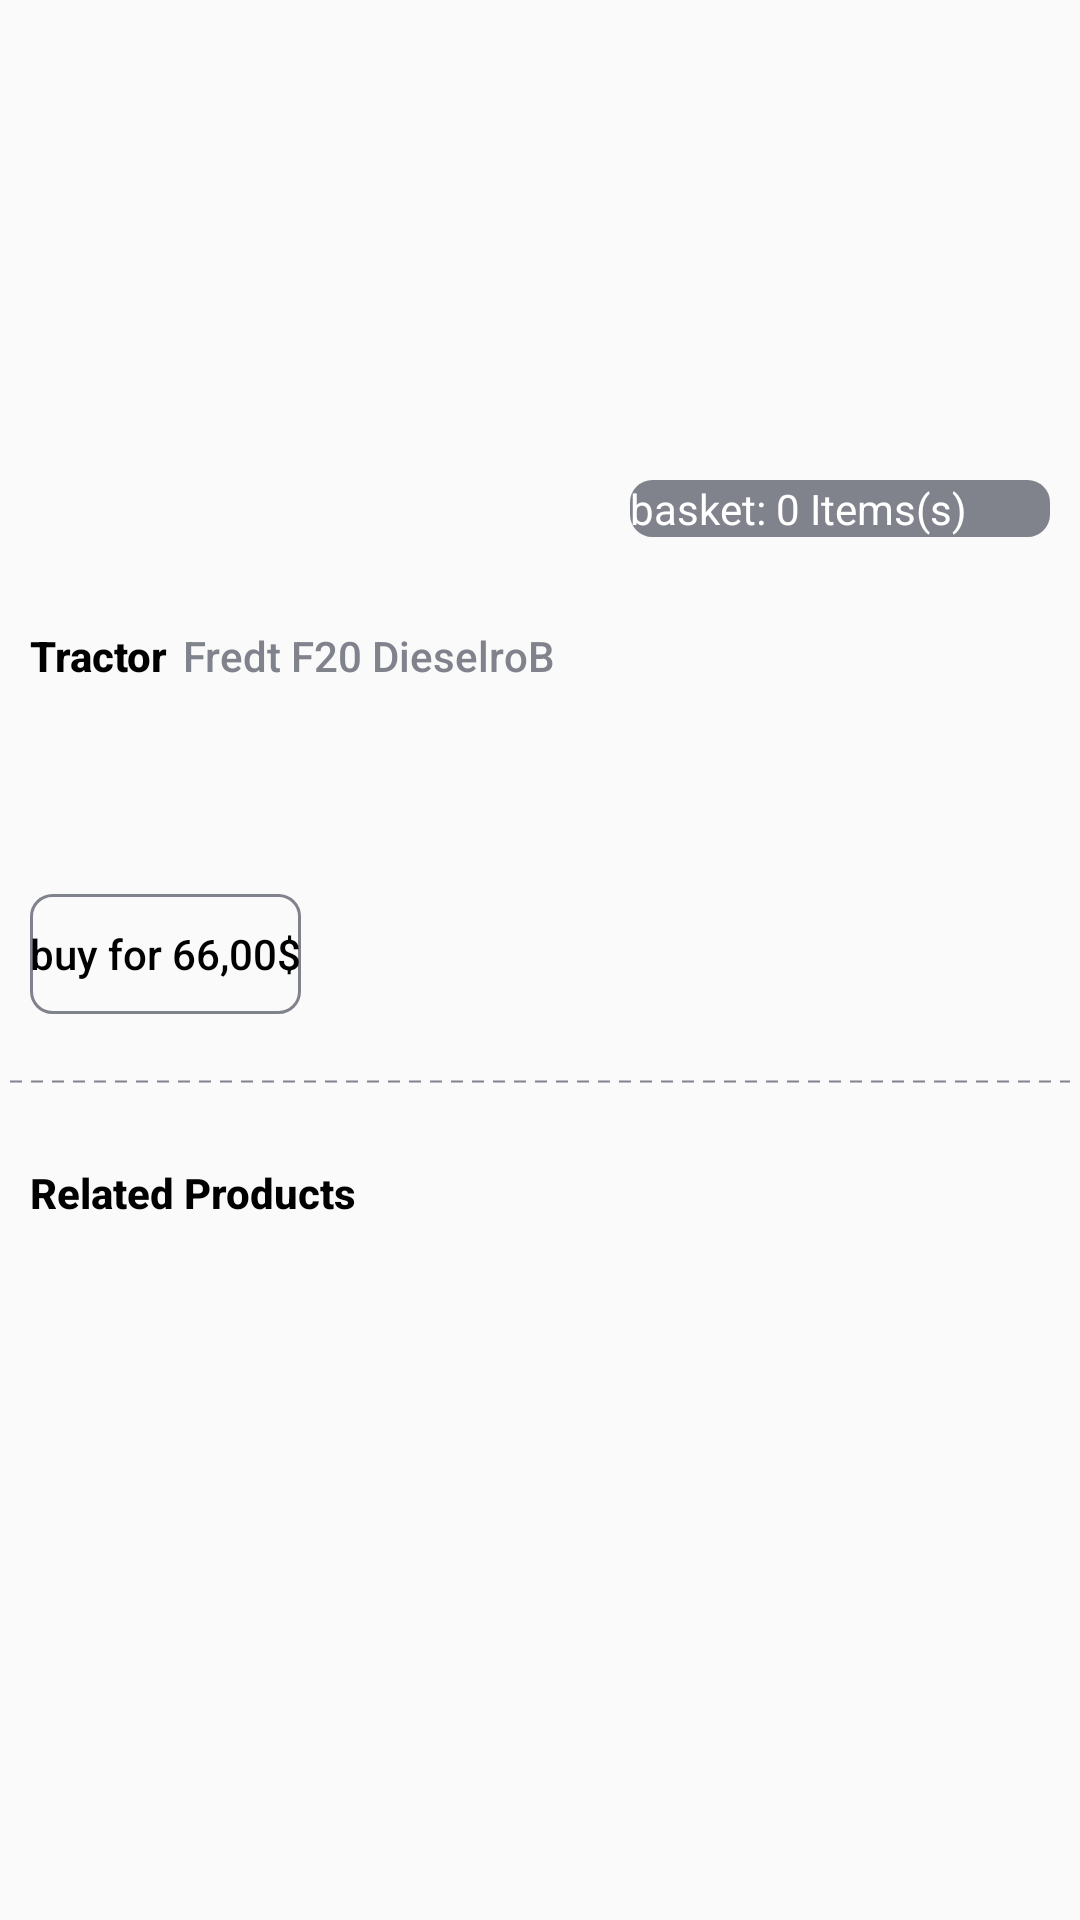

Layout XML and referenced resources for this Android screen:
<!-- AndroidManifest.xml: application theme AppTheme -->
<!-- res/layout/activity_model.xml -->
<?xml version="1.0" encoding="utf-8"?>

<androidx.constraintlayout.widget.ConstraintLayout xmlns:android="http://schemas.android.com/apk/res/android"
    xmlns:app="http://schemas.android.com/apk/res-auto"
    xmlns:tools="http://schemas.android.com/tools"
    android:layout_width="match_parent"
    android:layout_height="match_parent"
   >

        <LinearLayout
            android:layout_width="match_parent"
            android:layout_height="match_parent"
            android:orientation="vertical"
            app:layout_constraintLeft_toLeftOf="parent"
            app:layout_constraintRight_toRightOf="parent"
            app:layout_constraintTop_toTopOf="parent">

            <LinearLayout
                android:layout_width="match_parent"
                android:layout_height="wrap_content">

                <ImageView
                    android:id="@+id/img_product"
                    android:layout_width="@dimen/dimen_140dp"
                    android:layout_height="@dimen/dimen_140dp"
                    android:layout_gravity="center_horizontal"
                    android:layout_marginStart="@dimen/dimen_130dp"
                    android:src="@drawable/img6" />

            </LinearLayout>

            <LinearLayout
                android:layout_width="match_parent"
                android:layout_height="wrap_content"
                android:orientation="vertical">

                <androidx.constraintlayout.widget.ConstraintLayout
                    android:layout_width="match_parent"
                    android:layout_height="match_parent"
                    android:layout_marginLeft="@dimen/dimen_10dp"
                    android:layout_marginRight="@dimen/dimen_10dp">

                    <TextView
                        android:id="@+id/txt_count"
                        android:layout_width="@dimen/dimen_140dp"
                        android:layout_height="wrap_content"
                        android:layout_marginTop="@dimen/dimen_20dp"
                        android:background="@drawable/bg_count"
                        android:text="@string/txt_count"
                        android:textColor="@color/white"
                        android:textSize="@dimen/dimen_text_size_14sp"
                        app:layout_constraintRight_toRightOf="parent"
                        app:layout_constraintTop_toTopOf="parent" />

                    <TextView
                        android:id="@+id/item_title"
                        style="@style/ProductTitleTextStyle"
                        android:layout_width="wrap_content"
                        android:layout_height="wrap_content"
                        app:layout_constraintLeft_toLeftOf="parent"
                        app:layout_constraintTop_toBottomOf="@+id/txt_count" />

                    <TextView
                        android:id="@+id/item_name"
                        style="@style/ProductNameTextStyle"
                        android:layout_width="wrap_content"
                        android:layout_height="wrap_content"
                        app:layout_constraintStart_toEndOf="@+id/item_title"
                        app:layout_constraintTop_toBottomOf="@+id/txt_count" />

                    <androidx.recyclerview.widget.RecyclerView
                        android:id="@+id/variantList"
                        android:layout_width="match_parent"
                        android:layout_height="@dimen/dimen_50dp"
                        android:layout_marginTop="@dimen/dimen_40dp"
                        android:overScrollMode="never"
                        android:scrollbars="horizontal"
                        app:layout_constraintStart_toStartOf="parent"
                        app:layout_constraintTop_toBottomOf="@+id/item_name" />

                    <Button
                        android:id="@+id/btn_price"
                        android:layout_width="@dimen/dimene_150dp"
                        android:layout_height="@dimen/dimen_40dp"
                        android:layout_marginStart="@dimen/dimen_130dp"
                        android:layout_marginTop="@dimen/dimen_30dp"
                        android:background="@drawable/rounded"
                        android:text="@string/txt_buy"
                        android:textAllCaps="false"
                        android:textColor="@color/black"
                        app:layout_constraintRight_toRightOf="parent"
                        app:layout_constraintStart_toStartOf="parent"
                        app:layout_constraintTop_toBottomOf="@+id/variantList" />

                </androidx.constraintlayout.widget.ConstraintLayout>
            </LinearLayout>

            <LinearLayout
                android:layout_width="wrap_content"
                android:layout_height="wrap_content"
                android:layout_marginLeft="@dimen/dimen_3dp"
                android:layout_marginRight="@dimen/dimen_3dp">

                <View
                    android:layout_width="match_parent"
                    android:layout_height="@dimen/dimen_5dp"
                    android:layout_marginTop="@dimen/dimen_20dp"
                    android:background="@drawable/bg_dotted_line_horizontal"
                    android:layerType="software" />
            </LinearLayout>


            <LinearLayout
                android:layout_width="match_parent"
                android:layout_height="wrap_content"
                android:layout_marginLeft="@dimen/dimen_10dp"
                android:layout_marginRight="@dimen/dimen_10dp"
                android:orientation="vertical">

                <TextView
                    android:id="@+id/txt_related_products"
                    style="@style/RelatedProductTextStyle"
                    android:layout_width="match_parent"
                    android:layout_height="wrap_content" />

                <androidx.recyclerview.widget.RecyclerView
                    android:id="@+id/relatedProductList"
                    android:layout_width="match_parent"
                    android:layout_height="match_parent"
                    android:layout_marginTop="@dimen/dimen_10dp" />

                <TextView
                    android:id="@+id/tv_no_network"
                    android:layout_width="match_parent"
                    android:layout_height="match_parent"
                    android:layout_marginStart="@dimen/dimen_3dp"
                    android:layout_marginTop="@dimen/dimen_10dp"
                    android:text="@string/network_description"
                    android:visibility="invisible" />
            </LinearLayout>
        </LinearLayout>

</androidx.constraintlayout.widget.ConstraintLayout>
<!-- resources referenced by this layout -->
<resources>
  <color name="black">#FF000000</color>
  <color name="white">#FFFFFFFF</color>
  <dimen name="dimen_10dp">10dp</dimen>
  <dimen name="dimen_140dp">140dp</dimen>
  <dimen name="dimen_20dp">20dp</dimen>
  <dimen name="dimen_30dp">30dp</dimen>
  <dimen name="dimen_3dp">3dp</dimen>
  <dimen name="dimen_40dp">40dp</dimen>
  <dimen name="dimen_5dp">5dp</dimen>
  <dimen name="dimen_text_size_14sp">14sp</dimen>
  <!-- drawable bg_count (drawable) -->
  <?xml version="1.0" encoding="utf-8"?>
  <shape xmlns:android="http://schemas.android.com/apk/res/android"
      android:padding="10dp"
      android:shape="rectangle">
      
      <stroke
          android:width="1.0dip"
          android:height="1.0dip"
          android:color="@color/grey" />
  
      <solid android:color="@color/grey" />
      <corners android:radius="7dp" />
  </shape>
  <!-- drawable bg_dotted_line_horizontal (drawable) -->
  <?xml version="1.0" encoding="utf-8"?>
  <shape xmlns:android="http://schemas.android.com/apk/res/android"
      android:shape="line">
      <stroke
          android:width="0.8dp"
          android:color="@color/grey"
          android:dashWidth="4dp"
          android:dashGap="3dp" />
  </shape>
  <!-- drawable rounded (drawable) -->
  <?xml version="1.0" encoding="utf-8"?>
  
  <shape xmlns:android="http://schemas.android.com/apk/res/android"
      android:padding="10dp"
      android:shape="rectangle">
      
      <stroke
          android:width="1.0dip"
          android:height="1.0dip"
          android:color="@color/grey" />
  
      <solid android:color="@android:color/transparent" />
      <corners android:radius="7dp" />
  </shape>
  <string name="network_description">Network is not available, please check your internet</string>
  <string name="txt_buy">buy for 66,00$</string>
  <string name="txt_count">basket: 0 Items(s)</string>
  <style name="ProductNameTextStyle" parent="@android:style/Widget.TextView">
          <item name="android:layout_marginTop">@dimen/dimen_30dp</item>
          <item name="android:layout_marginLeft">@dimen/dimen_5dp</item>
          <item name="android:fontFamily">sans-serif-medium</item>
          <item name="android:text">@string/product_name</item>
          <item name="android:textColor">@color/grey</item>
          <item name="android:textSize">@dimen/dimen_text_size_14sp</item>
          <item name="android:textStyle">normal</item>
      </style>
  <style name="ProductTitleTextStyle" parent="@android:style/Widget.TextView">
          <item name="android:layout_marginTop">@dimen/dimen_30dp</item>
          <item name="android:layout_marginLeft">@dimen/dimen_130dp</item>
          <item name="android:textColor">@color/black</item>
          <item name="android:textSize">@dimen/dimen_text_size_14sp</item>
          <item name="android:fontFamily">sans-serif-medium</item>
          <item name="android:textStyle">bold</item>
          <item name="android:text">@string/txt_product</item>
      </style>
  <style name="RelatedProductTextStyle" parent="@android:style/Widget.TextView">
          <item name="android:layout_marginTop">@dimen/dimen_25dp</item>
          <item name="android:fontFamily">sans-serif-medium</item>
          <item name="android:text">@string/txt_related_product</item>
          <item name="android:textColor">@color/black</item>
          <item name="android:textSize">@dimen/dimen_text_size_14sp</item>
          <item name="android:textStyle">bold</item>
      </style>
  <style name="AppTheme" parent="Theme.AppCompat.Light.DarkActionBar">
          
          <item name="colorPrimary">@color/purple_500</item>
          <item name="colorPrimaryDark">@color/purple_700</item>
          <item name="colorAccent">@color/white</item>
      </style>
  <color name="grey">#80828C</color>
  <string name="product_name">Fredt F20 DieselroB</string>
  <string name="txt_product">Tractor</string>
  <dimen name="dimen_25dp">25dp</dimen>
  <string name="txt_related_product">Related Products</string>
  <color name="purple_500">#FF6200EE</color>
  <color name="purple_700">#FF3700B3</color>
</resources>
